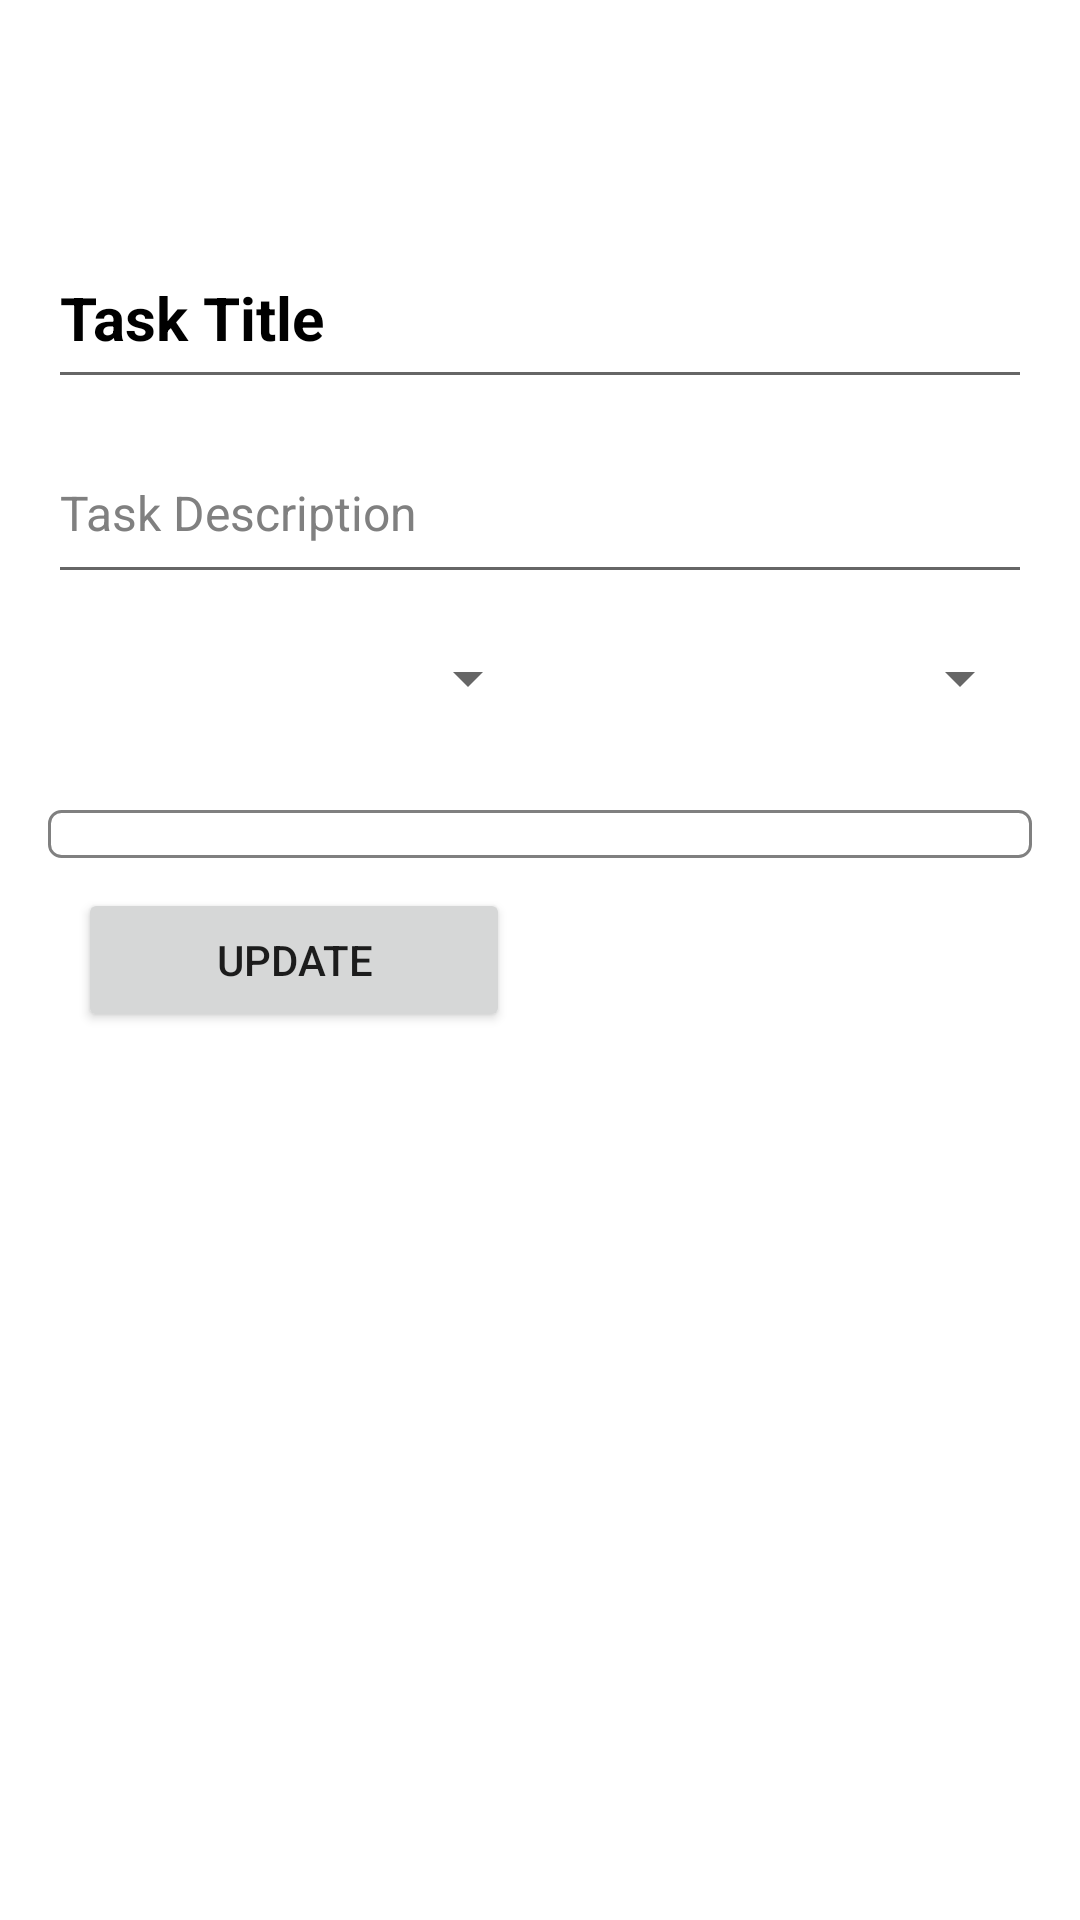

Android layout source for this screen:
<!-- AndroidManifest.xml: application theme Theme.FamilyTasks -->
<!-- res/layout/task_details.xml -->
<LinearLayout xmlns:android="http://schemas.android.com/apk/res/android"
    xmlns:tools="http://schemas.android.com/tools"
    xmlns:app="http://schemas.android.com/apk/res-auto"
    android:layout_width="match_parent"
    android:layout_height="wrap_content"
    android:orientation="vertical"
    android:padding="16dp"
    android:background="@color/white"
    android:elevation="4dp">

    <ImageView
        android:id="@+id/back"
        android:layout_width="40dp"
        android:layout_height="40dp"
        android:layout_alignParentStart="true"
        android:layout_marginStart="20dp"
        android:layout_marginTop="20dp"
        app:srcCompat="@drawable/ic_action_back" />

    <EditText
        android:id="@+id/task_title"
        android:layout_width="match_parent"
        android:layout_height="57dp"
        android:layout_marginBottom="8dp"
        android:editable="true"
        android:gravity="center_vertical"
        android:text="Task Title"
        android:textColor="@color/black"
        android:textSize="20sp"
        android:textStyle="bold"
        tools:ignore="Deprecated" />

    <EditText
        android:id="@+id/task_description"
        android:layout_width="match_parent"
        android:layout_height="57dp"
        android:layout_marginBottom="16dp"
        android:editable="true"
        android:text="Task Description"
        android:textColor="@color/gray"
        android:textSize="16sp"
        tools:ignore="Deprecated" />

    <LinearLayout
        android:layout_width="match_parent"
        android:layout_height="wrap_content"
        android:orientation="horizontal"
        android:layout_marginBottom="16dp">

        <Spinner
            android:id="@+id/task_priority"
            android:layout_width="wrap_content"
            android:layout_height="wrap_content"
            android:layout_weight="1"
            android:padding="8dp"
            android:text="Priority: High"
            android:textColor="@color/red"
            android:textSize="16sp" />

        <Spinner
            android:id="@+id/task_status"
            android:layout_width="wrap_content"
            android:layout_height="wrap_content"
            android:textSize="16sp"
            android:textColor="@color/green"
            android:text="Status: In Progress"
            android:layout_weight="1"

            android:padding="8dp"/>

    </LinearLayout>

    <Spinner
        android:id="@+id/task_assignee_spinner"
        android:layout_width="match_parent"
        android:layout_height="wrap_content"
        android:textSize="16sp"
        android:textColor="@color/black"
        android:layout_marginTop="16dp"
        android:background="@drawable/assignee_background"
        android:padding="8dp"/>
    <LinearLayout
        android:layout_width="match_parent"
        android:layout_height="match_parent"
        android:orientation="horizontal">

        <Button
            android:id="@+id/btnUpdate"
            android:layout_width="wrap_content"
            android:layout_height="wrap_content"
            android:layout_margin="10dp"
            android:layout_weight="1"
            android:text="Update" />

        <Button
            android:id="@+id/btnDelete"
            android:layout_width="wrap_content"
            android:layout_height="wrap_content"
            android:layout_margin="10dp"
            android:layout_weight="1"
            android:text="Delete"
            android:visibility="invisible"/>
    </LinearLayout>

</LinearLayout>
<!-- resources referenced by this layout -->
<resources>
  <color name="black">#FF000000</color>
  <color name="gray">#808080</color>
  <color name="green">#00ff00</color>
  <color name="red">#ff0000</color>
  <color name="white">#FFFFFFFF</color>
  <!-- drawable assignee_background (drawable) -->
  <shape xmlns:android="http://schemas.android.com/apk/res/android"
      android:shape="rectangle">
      <corners android:radius="4dp" />
      <solid android:color="#ffffff" />
      <stroke android:width="1dp"
          android:color="#808080" />
  </shape>
  <style name="Theme.FamilyTasks" parent="Theme.MaterialComponents.DayNight.DarkActionBar">
          
          <item name="colorPrimary">@color/purple_500</item>
          <item name="colorPrimaryVariant">@color/purple_700</item>
          <item name="colorOnPrimary">@color/white</item>
          
          <item name="colorSecondary">@color/teal_200</item>
          <item name="colorSecondaryVariant">@color/teal_700</item>
          <item name="colorOnSecondary">@color/black</item>
          
          <item name="android:statusBarColor" tools:targetApi="l">?attr/colorPrimaryVariant</item>
          
      </style>
  <color name="purple_500">#FF6200EE</color>
  <color name="purple_700">#FF3700B3</color>
  <color name="teal_200">#FF03DAC5</color>
  <color name="teal_700">#FF018786</color>
</resources>
